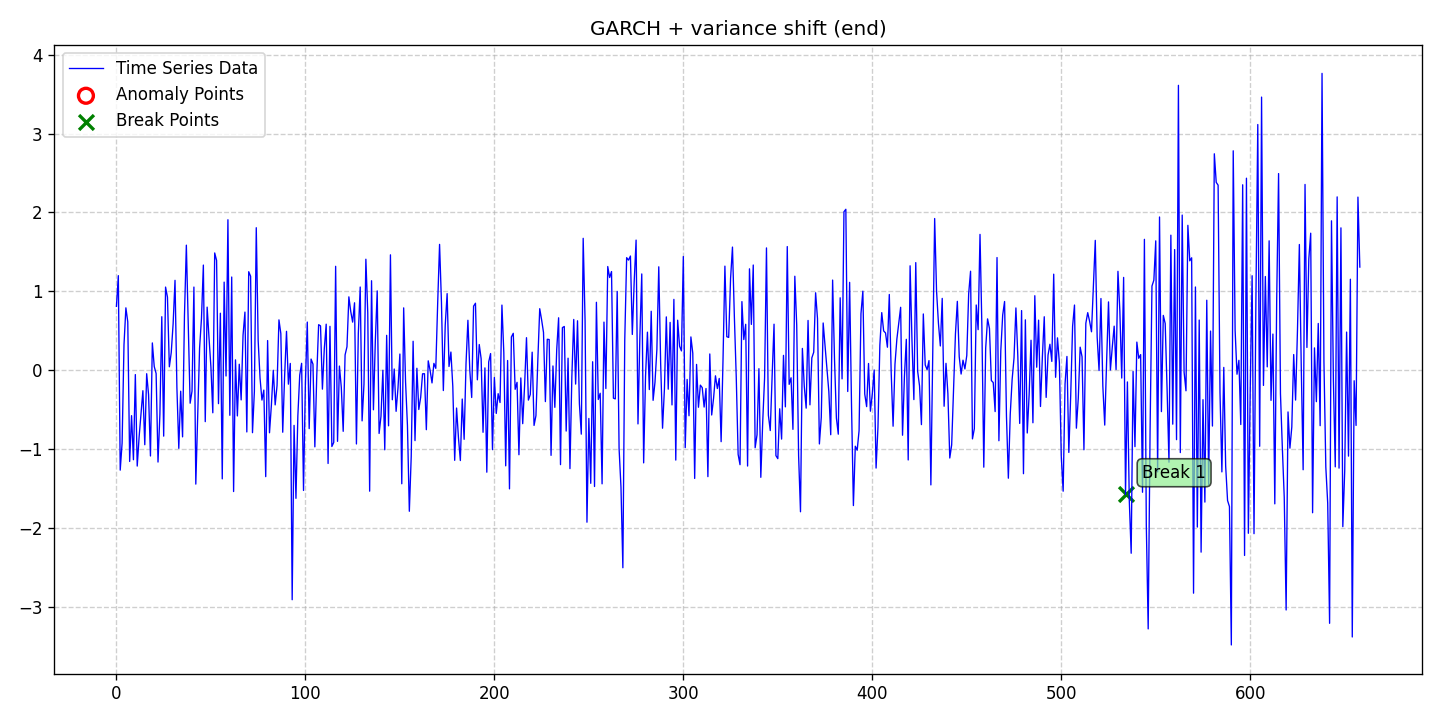

Source data for this figure (header and first rows):
date, data, stationary, det_lin_up, det_lin_down, det_quad, det_cubic, det_exp, det_damped, stoc_trend, volatility, single_seas, multiple_seas, point_anom_single, point_anom_multi, collect_anom, context_anom, mean_shift, var_shift, trend_shift, point_anom_count, point_anom_location, point_anom_point, collect_anom_count
2020-01-01, 0.8101, 0, 0, 0, 0, 0, 0, 0, 0, 1, 0, 0, 0, 0, 0, 0, 0, 1, 0, 0, none, , 0
2020-01-02, 1.199, 0, 0, 0, 0, 0, 0, 0, 0, 1, 0, 0, 0, 0, 0, 0, 0, 1, 0, 0, none, , 0
2020-01-03, -1.266, 0, 0, 0, 0, 0, 0, 0, 0, 1, 0, 0, 0, 0, 0, 0, 0, 1, 0, 0, none, , 0
2020-01-04, -0.923, 0, 0, 0, 0, 0, 0, 0, 0, 1, 0, 0, 0, 0, 0, 0, 0, 1, 0, 0, none, , 0
2020-01-05, 0.3227, 0, 0, 0, 0, 0, 0, 0, 0, 1, 0, 0, 0, 0, 0, 0, 0, 1, 0, 0, none, , 0
2020-01-06, 0.7908, 0, 0, 0, 0, 0, 0, 0, 0, 1, 0, 0, 0, 0, 0, 0, 0, 1, 0, 0, none, , 0
2020-01-07, 0.6133, 0, 0, 0, 0, 0, 0, 0, 0, 1, 0, 0, 0, 0, 0, 0, 0, 1, 0, 0, none, , 0
2020-01-08, -1.156, 0, 0, 0, 0, 0, 0, 0, 0, 1, 0, 0, 0, 0, 0, 0, 0, 1, 0, 0, none, , 0
2020-01-09, -0.5756, 0, 0, 0, 0, 0, 0, 0, 0, 1, 0, 0, 0, 0, 0, 0, 0, 1, 0, 0, none, , 0
2020-01-10, -1.134, 0, 0, 0, 0, 0, 0, 0, 0, 1, 0, 0, 0, 0, 0, 0, 0, 1, 0, 0, none, , 0
2020-01-11, -0.05507, 0, 0, 0, 0, 0, 0, 0, 0, 1, 0, 0, 0, 0, 0, 0, 0, 1, 0, 0, none, , 0
2020-01-12, -1.215, 0, 0, 0, 0, 0, 0, 0, 0, 1, 0, 0, 0, 0, 0, 0, 0, 1, 0, 0, none, , 0
2020-01-13, -0.8462, 0, 0, 0, 0, 0, 0, 0, 0, 1, 0, 0, 0, 0, 0, 0, 0, 1, 0, 0, none, , 0
2020-01-14, -0.5537, 0, 0, 0, 0, 0, 0, 0, 0, 1, 0, 0, 0, 0, 0, 0, 0, 1, 0, 0, none, , 0
2020-01-15, -0.2593, 0, 0, 0, 0, 0, 0, 0, 0, 1, 0, 0, 0, 0, 0, 0, 0, 1, 0, 0, none, , 0
2020-01-16, -0.9442, 0, 0, 0, 0, 0, 0, 0, 0, 1, 0, 0, 0, 0, 0, 0, 0, 1, 0, 0, none, , 0
2020-01-17, -0.0441, 0, 0, 0, 0, 0, 0, 0, 0, 1, 0, 0, 0, 0, 0, 0, 0, 1, 0, 0, none, , 0
2020-01-18, -0.309, 0, 0, 0, 0, 0, 0, 0, 0, 1, 0, 0, 0, 0, 0, 0, 0, 1, 0, 0, none, , 0
2020-01-19, -1.087, 0, 0, 0, 0, 0, 0, 0, 0, 1, 0, 0, 0, 0, 0, 0, 0, 1, 0, 0, none, , 0
2020-01-20, 0.3461, 0, 0, 0, 0, 0, 0, 0, 0, 1, 0, 0, 0, 0, 0, 0, 0, 1, 0, 0, none, , 0
2020-01-21, 0.04734, 0, 0, 0, 0, 0, 0, 0, 0, 1, 0, 0, 0, 0, 0, 0, 0, 1, 0, 0, none, , 0
2020-01-22, -0.04121, 0, 0, 0, 0, 0, 0, 0, 0, 1, 0, 0, 0, 0, 0, 0, 0, 1, 0, 0, none, , 0
2020-01-23, -1.164, 0, 0, 0, 0, 0, 0, 0, 0, 1, 0, 0, 0, 0, 0, 0, 0, 1, 0, 0, none, , 0
2020-01-24, -0.5576, 0, 0, 0, 0, 0, 0, 0, 0, 1, 0, 0, 0, 0, 0, 0, 0, 1, 0, 0, none, , 0
2020-01-25, 0.6782, 0, 0, 0, 0, 0, 0, 0, 0, 1, 0, 0, 0, 0, 0, 0, 0, 1, 0, 0, none, , 0
2020-01-26, -0.8353, 0, 0, 0, 0, 0, 0, 0, 0, 1, 0, 0, 0, 0, 0, 0, 0, 1, 0, 0, none, , 0
2020-01-27, 1.054, 0, 0, 0, 0, 0, 0, 0, 0, 1, 0, 0, 0, 0, 0, 0, 0, 1, 0, 0, none, , 0
2020-01-28, 0.9266, 0, 0, 0, 0, 0, 0, 0, 0, 1, 0, 0, 0, 0, 0, 0, 0, 1, 0, 0, none, , 0
2020-01-29, 0.04353, 0, 0, 0, 0, 0, 0, 0, 0, 1, 0, 0, 0, 0, 0, 0, 0, 1, 0, 0, none, , 0
2020-01-30, 0.2236, 0, 0, 0, 0, 0, 0, 0, 0, 1, 0, 0, 0, 0, 0, 0, 0, 1, 0, 0, none, , 0
2020-01-31, 0.5891, 0, 0, 0, 0, 0, 0, 0, 0, 1, 0, 0, 0, 0, 0, 0, 0, 1, 0, 0, none, , 0
2020-02-01, 1.139, 0, 0, 0, 0, 0, 0, 0, 0, 1, 0, 0, 0, 0, 0, 0, 0, 1, 0, 0, none, , 0
2020-02-02, -0.2215, 0, 0, 0, 0, 0, 0, 0, 0, 1, 0, 0, 0, 0, 0, 0, 0, 1, 0, 0, none, , 0
2020-02-03, -0.9899, 0, 0, 0, 0, 0, 0, 0, 0, 1, 0, 0, 0, 0, 0, 0, 0, 1, 0, 0, none, , 0
2020-02-04, -0.2658, 0, 0, 0, 0, 0, 0, 0, 0, 1, 0, 0, 0, 0, 0, 0, 0, 1, 0, 0, none, , 0
2020-02-05, -0.8443, 0, 0, 0, 0, 0, 0, 0, 0, 1, 0, 0, 0, 0, 0, 0, 0, 1, 0, 0, none, , 0
2020-02-06, 0.6925, 0, 0, 0, 0, 0, 0, 0, 0, 1, 0, 0, 0, 0, 0, 0, 0, 1, 0, 0, none, , 0
2020-02-07, 1.585, 0, 0, 0, 0, 0, 0, 0, 0, 1, 0, 0, 0, 0, 0, 0, 0, 1, 0, 0, none, , 0
2020-02-08, 0.609, 0, 0, 0, 0, 0, 0, 0, 0, 1, 0, 0, 0, 0, 0, 0, 0, 1, 0, 0, none, , 0
2020-02-09, -0.418, 0, 0, 0, 0, 0, 0, 0, 0, 1, 0, 0, 0, 0, 0, 0, 0, 1, 0, 0, none, , 0
2020-02-10, -0.2645, 0, 0, 0, 0, 0, 0, 0, 0, 1, 0, 0, 0, 0, 0, 0, 0, 1, 0, 0, none, , 0
2020-02-11, 1.054, 0, 0, 0, 0, 0, 0, 0, 0, 1, 0, 0, 0, 0, 0, 0, 0, 1, 0, 0, none, , 0
2020-02-12, -1.443, 0, 0, 0, 0, 0, 0, 0, 0, 1, 0, 0, 0, 0, 0, 0, 0, 1, 0, 0, none, , 0
2020-02-13, -0.588, 0, 0, 0, 0, 0, 0, 0, 0, 1, 0, 0, 0, 0, 0, 0, 0, 1, 0, 0, none, , 0
2020-02-14, 0.2792, 0, 0, 0, 0, 0, 0, 0, 0, 1, 0, 0, 0, 0, 0, 0, 0, 1, 0, 0, none, , 0
2020-02-15, 0.656, 0, 0, 0, 0, 0, 0, 0, 0, 1, 0, 0, 0, 0, 0, 0, 0, 1, 0, 0, none, , 0
2020-02-16, 1.333, 0, 0, 0, 0, 0, 0, 0, 0, 1, 0, 0, 0, 0, 0, 0, 0, 1, 0, 0, none, , 0
2020-02-17, -0.6515, 0, 0, 0, 0, 0, 0, 0, 0, 1, 0, 0, 0, 0, 0, 0, 0, 1, 0, 0, none, , 0
2020-02-18, 0.7998, 0, 0, 0, 0, 0, 0, 0, 0, 1, 0, 0, 0, 0, 0, 0, 0, 1, 0, 0, none, , 0
2020-02-19, 0.408, 0, 0, 0, 0, 0, 0, 0, 0, 1, 0, 0, 0, 0, 0, 0, 0, 1, 0, 0, none, , 0
2020-02-20, 0.03967, 0, 0, 0, 0, 0, 0, 0, 0, 1, 0, 0, 0, 0, 0, 0, 0, 1, 0, 0, none, , 0
2020-02-21, -0.5392, 0, 0, 0, 0, 0, 0, 0, 0, 1, 0, 0, 0, 0, 0, 0, 0, 1, 0, 0, none, , 0
2020-02-22, 1.486, 0, 0, 0, 0, 0, 0, 0, 0, 1, 0, 0, 0, 0, 0, 0, 0, 1, 0, 0, none, , 0
2020-02-23, 1.392, 0, 0, 0, 0, 0, 0, 0, 0, 1, 0, 0, 0, 0, 0, 0, 0, 1, 0, 0, none, , 0
2020-02-24, -0.4235, 0, 0, 0, 0, 0, 0, 0, 0, 1, 0, 0, 0, 0, 0, 0, 0, 1, 0, 0, none, , 0
2020-02-25, 0.7224, 0, 0, 0, 0, 0, 0, 0, 0, 1, 0, 0, 0, 0, 0, 0, 0, 1, 0, 0, none, , 0
2020-02-26, -1.377, 0, 0, 0, 0, 0, 0, 0, 0, 1, 0, 0, 0, 0, 0, 0, 0, 1, 0, 0, none, , 0
2020-02-27, 1.117, 0, 0, 0, 0, 0, 0, 0, 0, 1, 0, 0, 0, 0, 0, 0, 0, 1, 0, 0, none, , 0
2020-02-28, -0.07309, 0, 0, 0, 0, 0, 0, 0, 0, 1, 0, 0, 0, 0, 0, 0, 0, 1, 0, 0, none, , 0
2020-02-29, 1.907, 0, 0, 0, 0, 0, 0, 0, 0, 1, 0, 0, 0, 0, 0, 0, 0, 1, 0, 0, none, , 0
... 599 more rows
